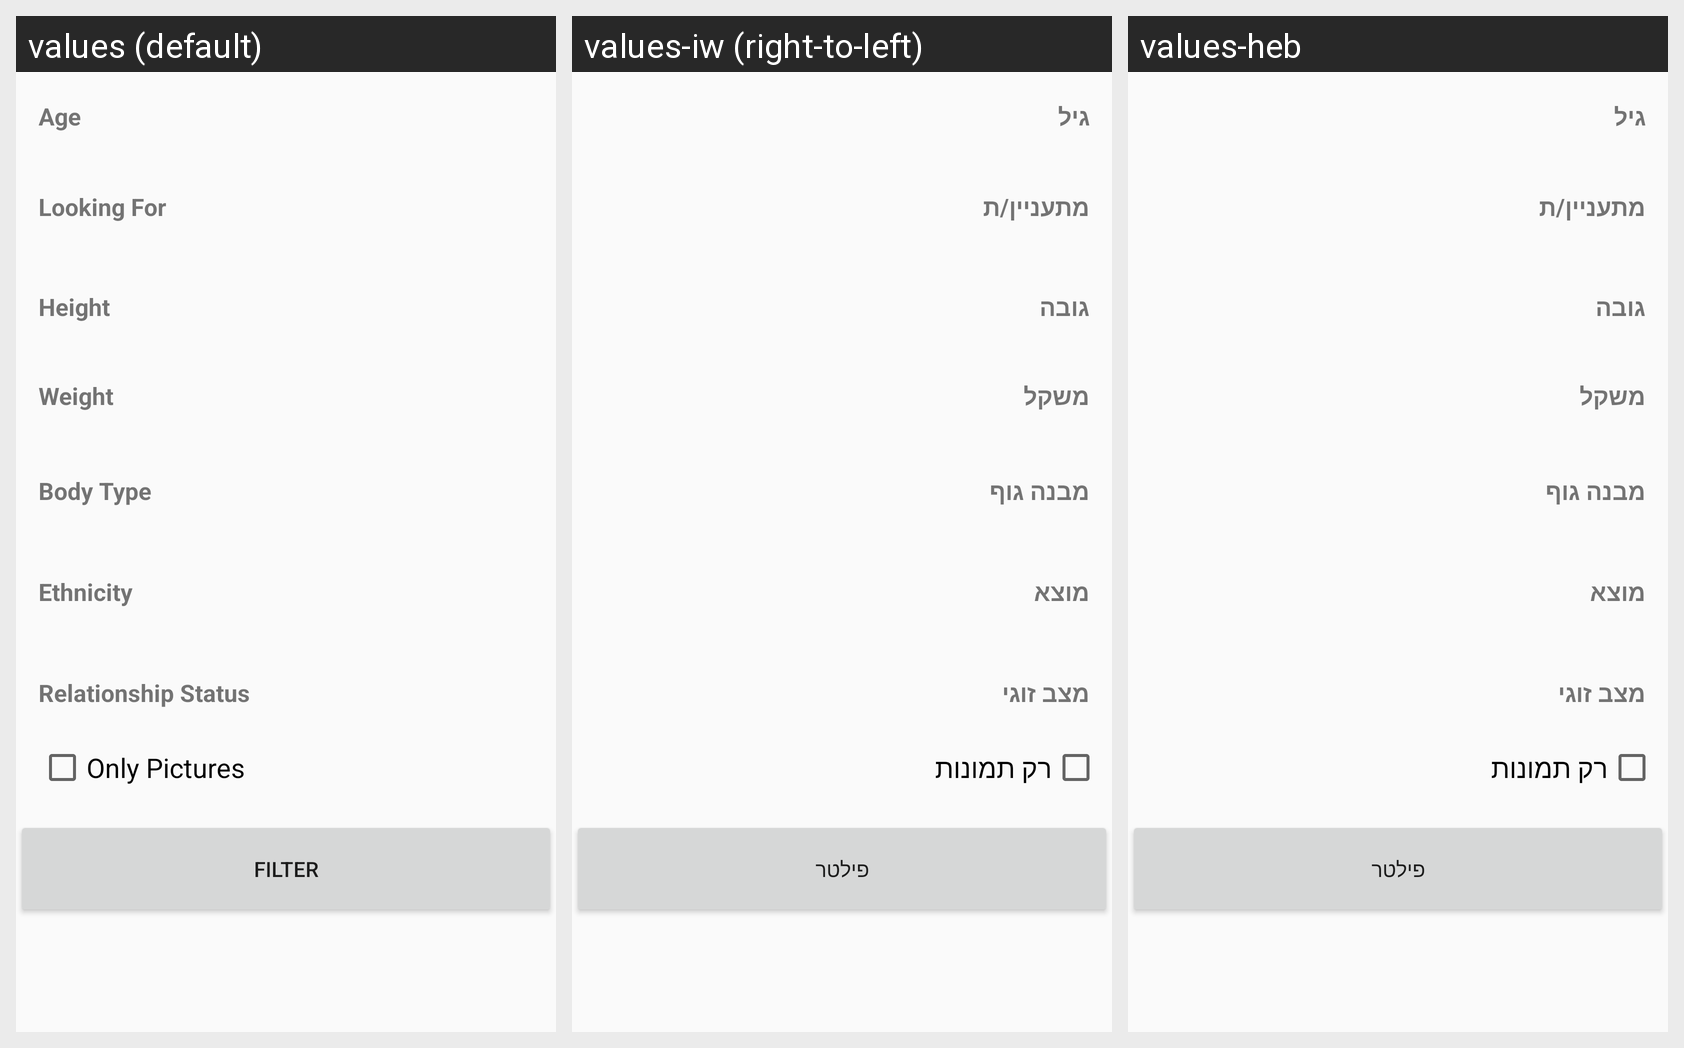

This grid shows one Android layout under several languages. Give, for every string resource on the screen, its name, the default text and each shown locale's text.
Android screen res/layout/activity_filter.xml rendered under 3 locales, left to right: values (default), values-iw (right-to-left), values-heb. Device: Nexus 5 (rendered at 1080×1920; each locale shown at half size, 540×960, under a caption strip naming it); theme AppTheme.
Strings drawn on this screen, with the default value and each locale's value (text and hints the layout hard-codes, and strings that could not be matched under every locale, appear in the picture but are not listed):

age
  values: Age
  values-iw: גיל
  values-heb: גיל

lookingFor
  values: Looking For
  values-iw: מתעניין/ת
  values-heb: מתעניין/ת

height
  values: Height
  values-iw: גובה
  values-heb: גובה

weight
  values: Weight
  values-iw: משקל
  values-heb: משקל

bodyType
  values: Body Type
  values-iw: מבנה גוף
  values-heb: מבנה גוף

origin
  values: Ethnicity
  values-iw: מוצא
  values-heb: מוצא

relationshipStatus
  values: Relationship Status
  values-iw: מצב זוגי
  values-heb: מצב זוגי

onlyPic
  values: Only Pictures
  values-iw: רק תמונות
  values-heb: רק תמונות

filter
  values: Filter
  values-iw: פילטר
  values-heb: פילטר
